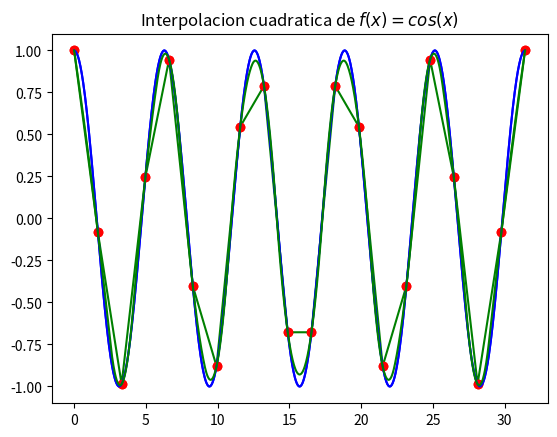

Recreate this plot in Python.
# -*- coding: UTF-8 -*-

# Ejemplo de interpolación simple con SciPy
# Basado en ejemplo de página 22 de SciPy and NumPy de O'Reilly

import numpy as np
import matplotlib.pyplot as plt
from scipy.interpolate import interp1d

x = np.linspace(0, 10 * np.pi, 20)      # Se crea el espacio lineal con 20 puntos
y = np.cos(x)                           # Se obtienen los datos para los 20 puntos

# Se realiza la interpolación con 2 métodos diferentes, se obtienen
# 2 funciones fl y fq con las que podemos estimar los valores para
# más puntos dentro del rango del espacio lineal

fl = interp1d(x, y, kind='linear')
fq = interp1d(x, y, kind='quadratic')
# x.min and x.max are used to make sure we do not
# go beyond the boundaries of the data for the
# interpolation.
xint = np.linspace(x.min(), x.max(), 1000)  # Se crea un nuevo espacio, mismo rango, pero mas puntos
yintl = fl(xint)
yintq = fq(xint)
yreal = np.cos(xint)


plt.plot(x, y, 'ro')          # Muestras
plt.plot(xint, yintl, 'g')   # Interpolación lineal
plt.plot(xint, yreal, 'b')   # Datos reales

#plt.plot(x, y_estimado, 'b') # Best fit con regresioón lineal
plt.title('Interpolacion lineal de $f(x) = cos(x)$')
#plt.legend(['Verdadero', 'Ruido', 'Estimado'])

plt.show()

plt.plot(x, y, 'ro')          # Muestras
plt.plot(xint, yreal, 'b')   # Datos reales
plt.plot(xint, yintq, 'g')   # Interpolación cuadrática
plt.title('Interpolacion cuadratica de $f(x) = cos(x)$')



plt.show()